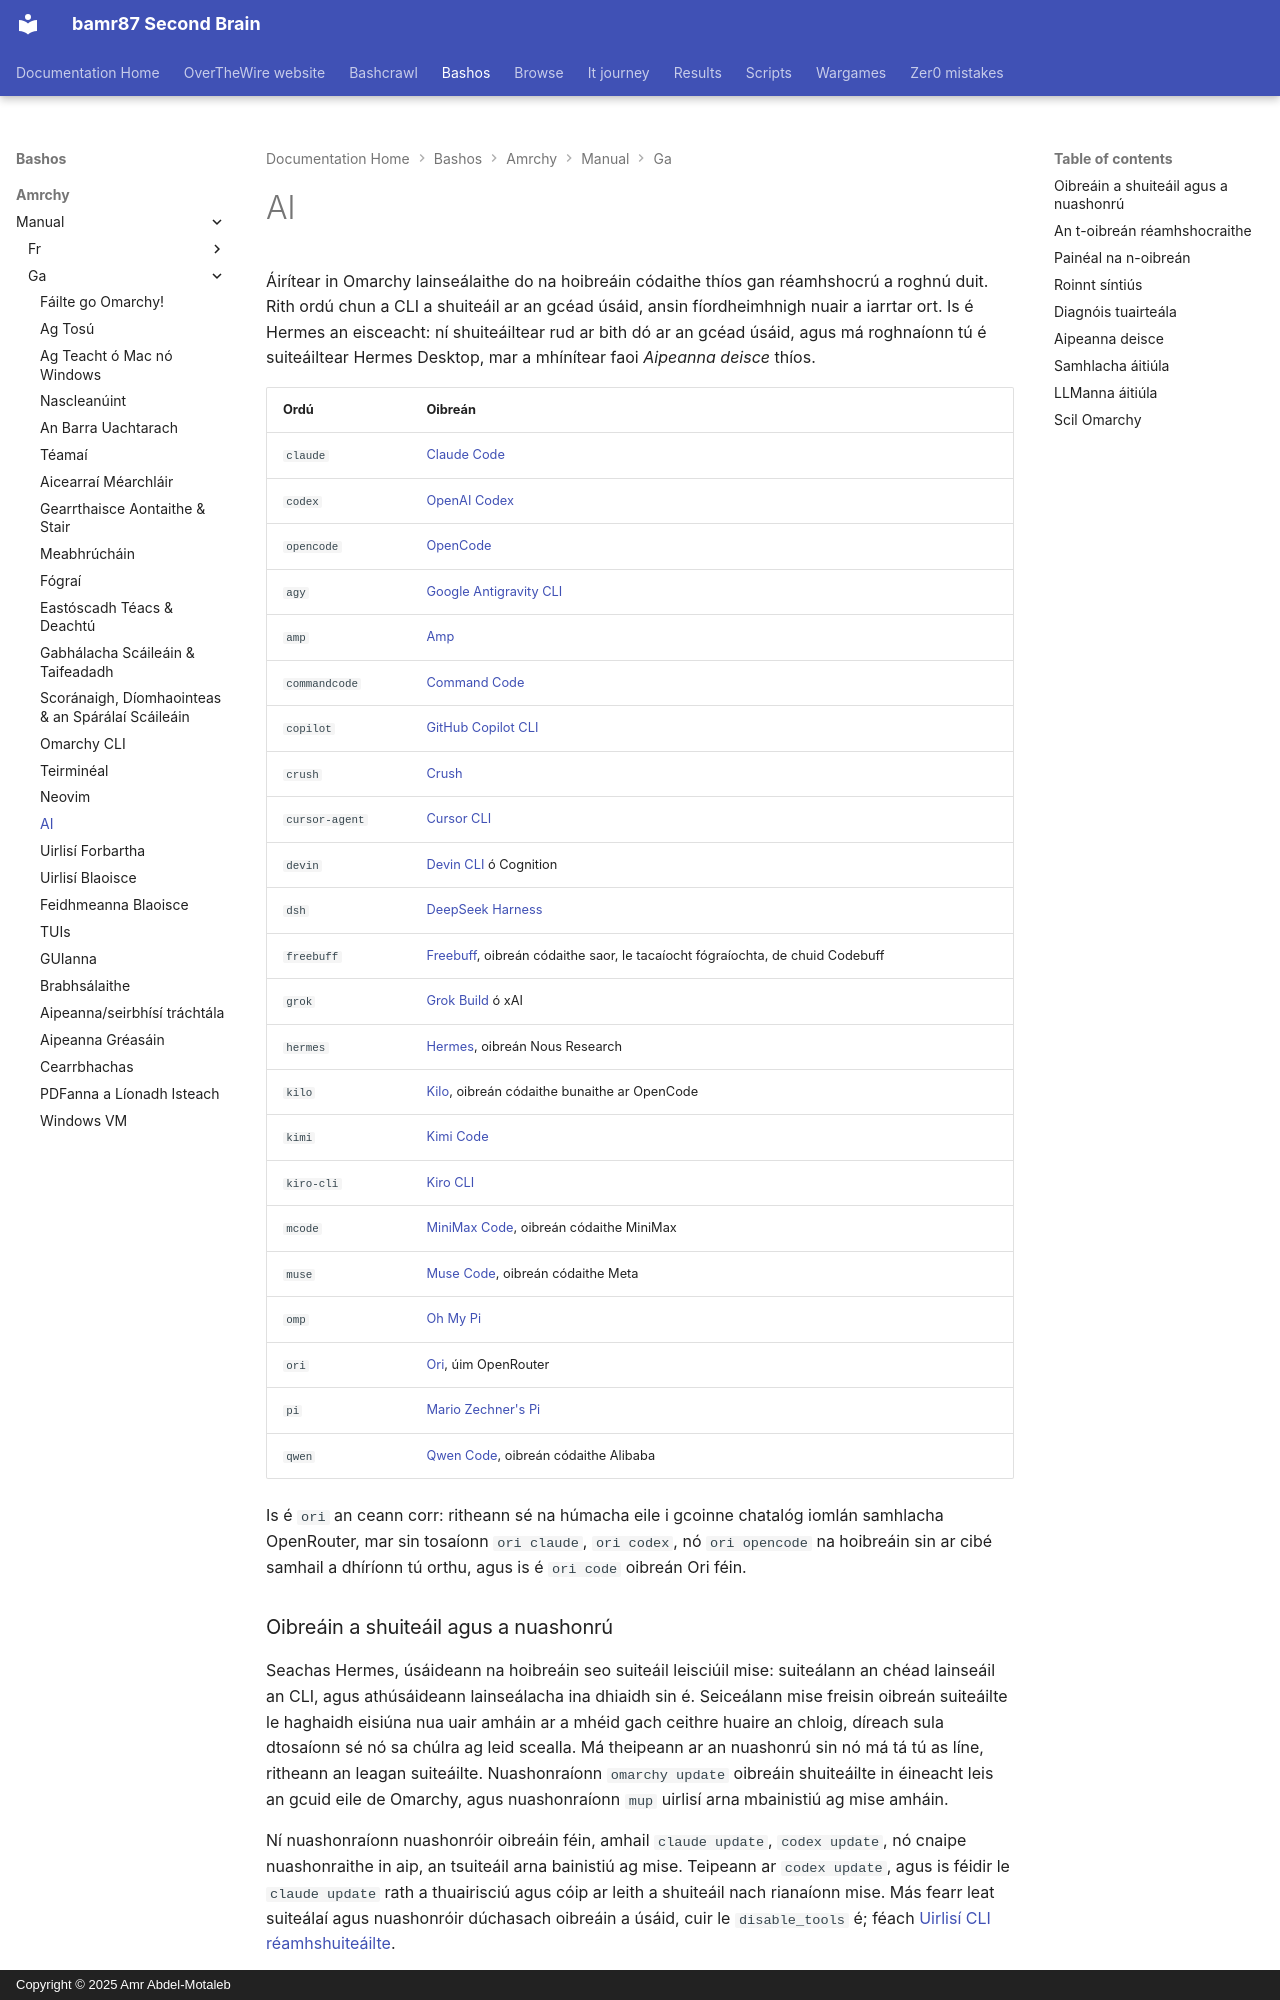

repository: bamr87/README · page: bashos/amrchy/manual/ga/17-ai/index.html · generator: mkdocs · copyright: Copyright © 2025 Amr Abdel-Motaleb

---
source_file: amrchy/manual/ga/17-ai.md
source_repo: bamr87/bashos
source_url: https://github.com/bamr87/bashos/blob/main/amrchy/manual/ga/17-ai.md
title: AI
---
# AI

Áirítear in Omarchy lainseálaithe do na hoibreáin códaithe thíos gan réamhshocrú a roghnú duit. Rith ordú chun a CLI a shuiteáil ar an gcéad úsáid, ansin fíordheimhnigh nuair a iarrtar ort. Is é Hermes an eisceacht: ní shuiteáiltear rud ar bith dó ar an gcéad úsáid, agus má roghnaíonn tú é suiteáiltear Hermes Desktop, mar a mhínítear faoi _Aipeanna deisce_ thíos.

| Ordú | Oibreán |
|---|---|
| `claude` | [Claude Code](https://code.claude.com/docs/en/overview) |
| `codex` | [OpenAI Codex](https://github.com/openai/codex) |
| `opencode` | [OpenCode](https://opencode.ai/) |
| `agy` | [Google Antigravity CLI](https://github.com/google-antigravity/antigravity-cli) |
| `amp` | [Amp](https://ampcode.com/) |
| `commandcode` | [Command Code](https://commandcode.ai) |
| `copilot` | [GitHub Copilot CLI](https://github.com/github/copilot-cli) |
| `crush` | [Crush](https://github.com/charmbracelet/crush) |
| `cursor-agent` | [Cursor CLI](https://cursor.com/cli) |
| `devin` | [Devin CLI](https://devin.ai/cli) ó Cognition |
| `dsh` | [DeepSeek Harness](https://github.com/deepseek-ai/deepseek-harness) |
| `freebuff` | [Freebuff](https://freebuff.com), oibreán códaithe saor, le tacaíocht fógraíochta, de chuid Codebuff |
| `grok` | [Grok Build](https://x.ai/build) ó xAI |
| `hermes` | [Hermes](https://hermes-agent.nousresearch.com/), oibreán Nous Research |
| `kilo` | [Kilo](https://kilo.ai/docs/code-with-ai/platforms/cli), oibreán códaithe bunaithe ar OpenCode |
| `kimi` | [Kimi Code](https://www.kimi.com/code/docs/en/) |
| `kiro-cli` | [Kiro CLI](https://kiro.dev/docs/cli/) |
| `mcode` | [MiniMax Code](https://github.com/MiniMax-AI/minimax-code), oibreán códaithe MiniMax |
| `muse` | [Muse Code](https://dev.meta.ai), oibreán códaithe Meta |
| `omp` | [Oh My Pi](https://github.com/can1357/oh-my-pi) |
| `ori` | [Ori](https://openrouter.ai/docs/guides/ori/harness), úim OpenRouter |
| `pi` | [Mario Zechner's Pi](https://github.com/badlogic/pi-mono) |
| `qwen` | [Qwen Code](https://github.com/QwenLM/qwen-code), oibreán códaithe Alibaba |

Is é `ori` an ceann corr: ritheann sé na húmacha eile i gcoinne chatalóg iomlán samhlacha OpenRouter, mar sin tosaíonn `ori claude`, `ori codex`, nó `ori opencode` na hoibreáin sin ar cibé samhail a dhíríonn tú orthu, agus is é `ori code` oibreán Ori féin.

### Oibreáin a shuiteáil agus a nuashonrú

Seachas Hermes, úsáideann na hoibreáin seo suiteáil leisciúil mise: suiteálann an chéad lainseáil an CLI, agus athúsáideann lainseálacha ina dhiaidh sin é. Seiceálann mise freisin oibreán suiteáilte le haghaidh eisiúna nua uair amháin ar a mhéid gach ceithre huaire an chloig, díreach sula dtosaíonn sé nó sa chúlra ag leid scealla. Má theipeann ar an nuashonrú sin nó má tá tú as líne, ritheann an leagan suiteáilte. Nuashonraíonn `omarchy update` oibreáin shuiteáilte in éineacht leis an gcuid eile de Omarchy, agus nuashonraíonn `mup` uirlisí arna mbainistiú ag mise amháin.

Ní nuashonraíonn nuashonróir oibreáin féin, amhail `claude update`, `codex update`, nó cnaipe nuashonraithe in aip, an tsuiteáil arna bainistiú ag mise. Teipeann ar `codex update`, agus is féidir le `claude update` rath a thuairisciú agus cóip ar leith a shuiteáil nach rianaíonn mise. Más fearr leat suiteálaí agus nuashonróir dúchasach oibreáin a úsáid, cuir le `disable_tools` é; féach [Uirlisí CLI réamhshuiteáilte](18-development-tools.md#preinstalled-cli-tools).

Chun gach uirlis leisciúil chumraithe a shuiteáil sula mbeidh siad ag teastáil uait, rith `mise install --include-lazy`. Áirítear leis seo uirlisí CLI réamhshocraithe eile Omarchy chomh maith leis na hoibreáin. Féach [Uirlisí CLI réamhshuiteáilte](18-development-tools.md#preinstalled-cli-tools) chun uirlis amháin a shuiteáil nó chun do shuiteáil féin a úsáid.

Suiteáiltear `grok` trí phacáiste céadpháirtí `grok` de chuid mise, ar an mbealach céanna le `claude` agus `codex`. Rith `grok`, nó roghnaigh é faoi _Socruithe > Réamhshocruithe > Oibreán_. Scipeáil an suiteálaí `curl | bash` ar x.ai. Cuireann an bealach sin an dara cóip in `~/.grok/bin`, cuireann sé roimh é ar `PATH`, agus forscríobhann sé cumhdach Omarchy.

Osclaíonn `dsh` a chomhéadan úsáideora brabhsálaí ar `127.0.0.1:3080`, agus an t-eolaire lainseála mar a spás oibre réamhshocraithe. Ní ghlacann a chomhéadan úsáideora brabhsálaí leid thosaigh ar bith, mar sin osclaíonn `omarchy agent prompt` é agus an leid ar do ghearrthaisce le greamú. Tosaíonn Omarchy é le réamhshocrú ceada gan cheadú DeepSeek. Uaslódálann DeepSeek Harness logaí seisiúin chuig DeepSeek nuair a úsáideann tú a API oifigiúil samhla; múch é sin faoi _Socruithe > Ginearálta > Uaslódáil Loga Seisiúin_ ina chomhéadan úsáideora brabhsálaí. Uaslódáiltear aiseolas a sheolann tú chuige in éineacht leis an seisiún freisin, mura dtosaíonn tú é le `DSH_TELEMETRY_MODE=DISABLED`.
